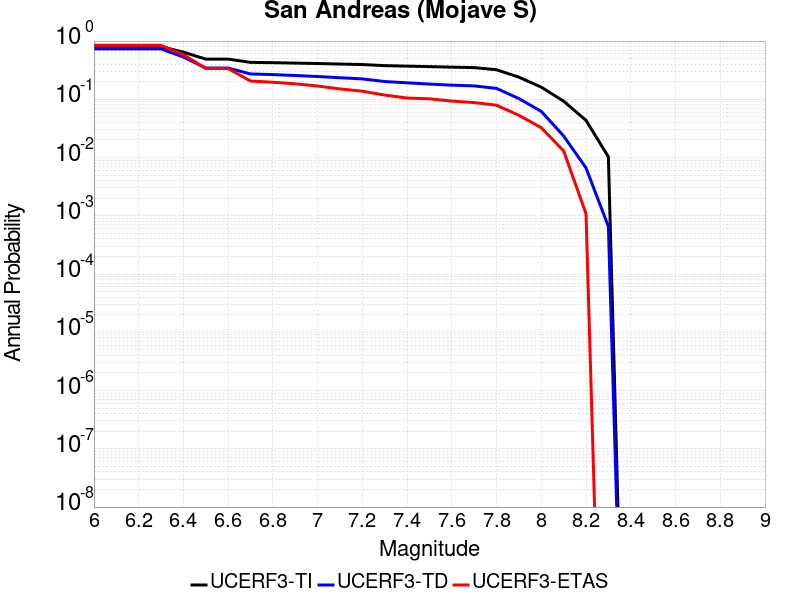

The table this chart was drawn from, first rows:
Magnitude, UCERF3-TI Prob, UCERF3-TD Prob, UCERF3-ETAS Prob
6.0, 0.8023, 0.7328, 0.8427
6.1, 0.8023, 0.7328, 0.8427
6.2, 0.8023, 0.7328, 0.8427
6.3, 0.8023, 0.7328, 0.8427
6.4, 0.6455, 0.5321, 0.5857
6.5, 0.4902, 0.3442, 0.3373
6.6, 0.4902, 0.3442, 0.3373
6.7, 0.4308, 0.2726, 0.2061
6.8, 0.4256, 0.2656, 0.1963
6.9, 0.4186, 0.2562, 0.1844
7.0, 0.4114, 0.2463, 0.1692
7.1, 0.403, 0.2347, 0.1508
7.2, 0.3953, 0.2241, 0.1377
7.3, 0.3786, 0.2019, 0.1182
7.4, 0.3711, 0.1919, 0.1052
7.5, 0.3641, 0.1826, 0.102
7.6, 0.3567, 0.175, 0.09328
7.7, 0.3501, 0.1699, 0.08785
7.8, 0.3219, 0.1539, 0.07918
7.9, 0.24, 0.1029, 0.05315
8.0, 0.1617, 0.06207, 0.03254
8.1, 0.09282, 0.02346, 0.01302
8.2, 0.04359, 0.006634, 0.001085
8.3, 0.01029, 6.576036E-4, 0.0
